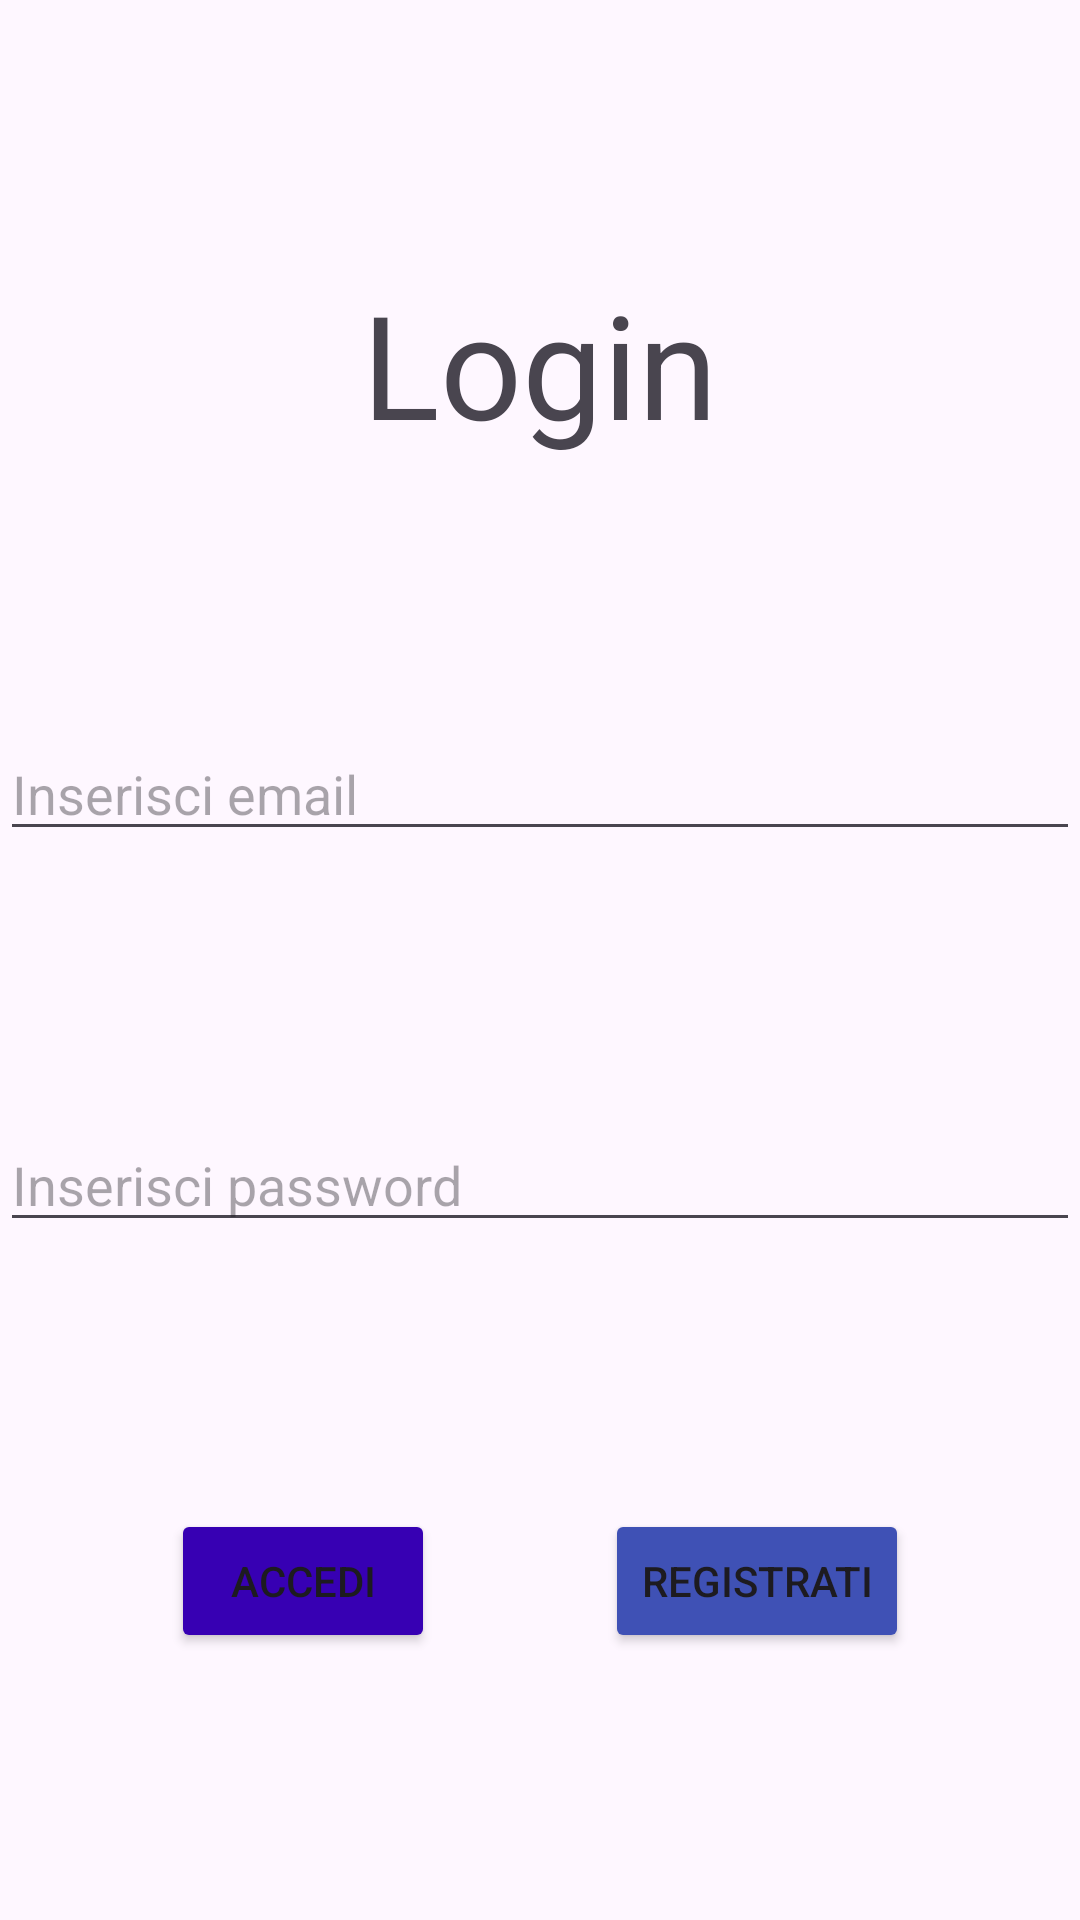

Write the Android layout XML for this screen, with the resource values it uses.
<!-- AndroidManifest.xml: application theme Theme.TotalShop -->
<!-- res/layout/login.xml -->
<?xml version="1.0" encoding="utf-8"?>
<androidx.constraintlayout.widget.ConstraintLayout xmlns:android="http://schemas.android.com/apk/res/android"
    xmlns:app="http://schemas.android.com/apk/res-auto"
    android:layout_width="match_parent"
    android:layout_height="match_parent"
    app:layout_constraintHorizontal_chainStyle="spread"
    app:layout_constraintVertical_chainStyle="spread">

    <TextView
        android:id="@+id/logintitle"
        android:textAlignment="center"
        android:layout_width="wrap_content"
        android:layout_height="wrap_content"
        android:text="Login"
        android:textSize="48dp"
        app:layout_constraintBottom_toTopOf="@id/user"
        app:layout_constraintEnd_toEndOf="parent"
        app:layout_constraintStart_toStartOf="parent"
        app:layout_constraintTop_toTopOf="parent" />

    <EditText
        android:id="@+id/user"
        android:layout_width="match_parent"
        android:layout_height="wrap_content"
        android:hint="Inserisci email"
        app:layout_constraintBottom_toTopOf="@id/password"
        app:layout_constraintEnd_toEndOf="parent"
        app:layout_constraintStart_toStartOf="parent"
        app:layout_constraintTop_toBottomOf="@id/logintitle" />

    <EditText
        android:id="@+id/password"
        android:layout_width="match_parent"
        android:layout_height="wrap_content"
        android:hint="Inserisci password"
        android:inputType="textPassword"
        app:layout_constraintBottom_toTopOf="@id/loginuserbtn"
        app:layout_constraintEnd_toEndOf="parent"
        app:layout_constraintStart_toStartOf="parent"
        app:layout_constraintTop_toBottomOf="@id/user" />

    <Button
        android:id="@+id/loginuserbtn"
        android:layout_width="wrap_content"
        android:layout_height="wrap_content"
        android:backgroundTint="@color/design_default_color_primary_dark"
        android:text="Accedi"
        app:layout_constraintBottom_toBottomOf="parent"
        app:layout_constraintEnd_toStartOf="@+id/btnregistra"
        app:layout_constraintStart_toStartOf="parent"
        app:layout_constraintTop_toBottomOf="@id/password" />


    <Button
        android:id="@+id/btnregistra"
        android:layout_width="wrap_content"
        android:layout_height="wrap_content"
        android:backgroundTint="@color/colorPrimary"
        android:text="Registrati"
        app:layout_constraintBottom_toBottomOf="parent"
        app:layout_constraintEnd_toEndOf="parent"
        app:layout_constraintStart_toEndOf="@id/loginuserbtn"
        app:layout_constraintTop_toBottomOf="@id/password" />

</androidx.constraintlayout.widget.ConstraintLayout>
<!-- resources referenced by this layout -->
<resources>
  <color name="colorPrimary">#3F51B5</color>
  <style name="Theme.TotalShop" parent="Base.Theme.TotalShop" />
  <style name="Base.Theme.TotalShop" parent="Theme.Material3.DayNight.NoActionBar">
          
          
      </style>
</resources>
